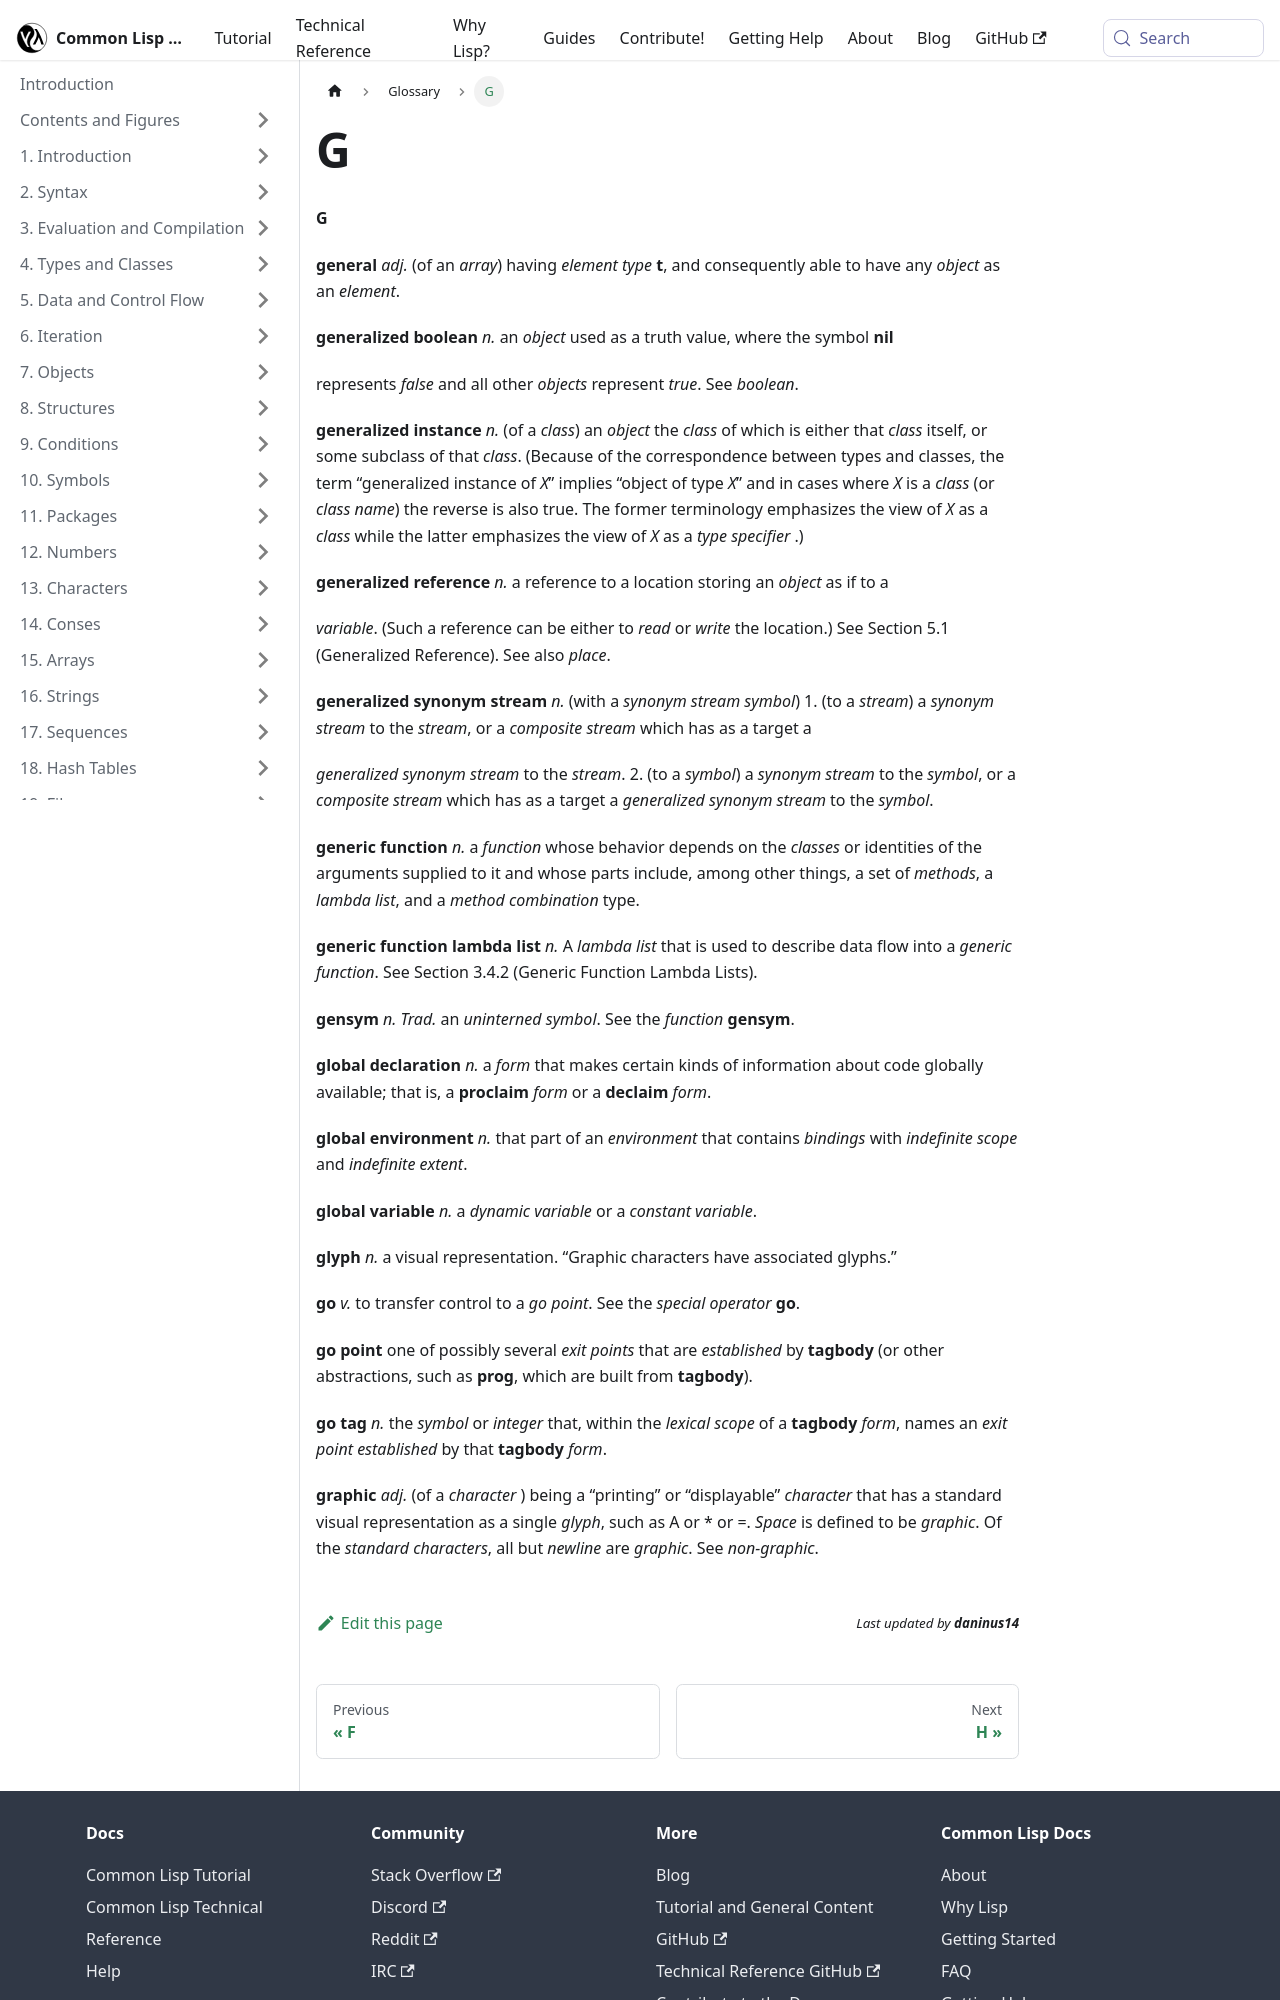

repository: lisp-docs/cl-language-reference · page: chap-26/g.html · generator: docusaurus

---
title: G
sidebar_position: 103
---

**G** 



**general** *adj.* (of an <GlossaryTerm  term={"array"}><i>array</i></GlossaryTerm>) having <GlossaryTerm styled={true} term={"element type"}><i>element type</i></GlossaryTerm> <DictionaryLink  term={"t"}><b>t</b></DictionaryLink>, and consequently able to have any <GlossaryTerm  term={"object"}><i>object</i></GlossaryTerm> as an <GlossaryTerm  term={"element"}><i>element</i></GlossaryTerm>. 



**generalized boolean** *n.* an <GlossaryTerm  term={"object"}><i>object</i></GlossaryTerm> used as a truth value, where the symbol <DictionaryLink  term={"nil"}><b>nil</b></DictionaryLink> 



represents <GlossaryTerm  term={"false"}><i>false</i></GlossaryTerm> and all other <GlossaryTerm  term={"object"}><i>objects</i></GlossaryTerm> represent <GlossaryTerm  term={"true"}><i>true</i></GlossaryTerm>. See <GlossaryTerm  term={"boolean"}><i>boolean</i></GlossaryTerm>. 



**generalized instance** *n.* (of a <GlossaryTerm  term={"class"}><i>class</i></GlossaryTerm>) an <GlossaryTerm  term={"object"}><i>object</i></GlossaryTerm> the <GlossaryTerm  term={"class"}><i>class</i></GlossaryTerm> of which is either that <GlossaryTerm  term={"class"}><i>class</i></GlossaryTerm> itself, or some subclass of that <GlossaryTerm  term={"class"}><i>class</i></GlossaryTerm>. (Because of the correspondence between types and classes, the term “generalized instance of *X*” implies “object of type *X*” and in cases where *X* is a <GlossaryTerm  term={"class"}><i>class</i></GlossaryTerm> (or *class name*) the reverse is also true. The former terminology emphasizes the view of *X* as a <GlossaryTerm  term={"class"}><i>class</i></GlossaryTerm> while the latter emphasizes the view of *X* as a <GlossaryTerm styled={true} term={"type specifier"}><i>type specifier</i></GlossaryTerm> .) 



**generalized reference** *n.* a reference to a location storing an <GlossaryTerm  term={"object"}><i>object</i></GlossaryTerm> as if to a 



<GlossaryTerm  term={"variable"}><i>variable</i></GlossaryTerm>. (Such a reference can be either to <GlossaryTerm  term={"read"}><i>read</i></GlossaryTerm> or <GlossaryTerm  term={"write"}><i>write</i></GlossaryTerm> the location.) See Section 5.1 (Generalized Reference). See also <GlossaryTerm  term={"place"}><i>place</i></GlossaryTerm>. 



**generalized synonym stream** *n.* (with a <GlossaryTerm styled={true} term={"synonym stream symbol"}><i>synonym stream symbol</i></GlossaryTerm>) 1. (to a <GlossaryTerm  term={"stream"}><i>stream</i></GlossaryTerm>) a <GlossaryTerm styled={true} term={"synonym stream"}><i>synonym stream</i></GlossaryTerm> to the <GlossaryTerm  term={"stream"}><i>stream</i></GlossaryTerm>, or a <GlossaryTerm styled={true} term={"composite stream"}><i>composite stream</i></GlossaryTerm> which has as a target a 



<GlossaryTerm styled={true} term={"generalized synonym stream"}><i>generalized synonym stream</i></GlossaryTerm> to the <GlossaryTerm  term={"stream"}><i>stream</i></GlossaryTerm>. 2. (to a <GlossaryTerm  term={"symbol"}><i>symbol</i></GlossaryTerm>) a <GlossaryTerm styled={true} term={"synonym stream"}><i>synonym stream</i></GlossaryTerm> to the <GlossaryTerm  term={"symbol"}><i>symbol</i></GlossaryTerm>, or a <GlossaryTerm styled={true} term={"composite stream"}><i>composite stream</i></GlossaryTerm> which has as a target a <GlossaryTerm styled={true} term={"generalized synonym stream"}><i>generalized synonym stream</i></GlossaryTerm> to the <GlossaryTerm  term={"symbol"}><i>symbol</i></GlossaryTerm>. 



**generic function** *n.* a <GlossaryTerm  term={"function"}><i>function</i></GlossaryTerm> whose behavior depends on the *classes* or identities of the arguments supplied to it and whose parts include, among other things, a set of <GlossaryTerm  term={"method"}><i>methods</i></GlossaryTerm>, a <GlossaryTerm styled={true} term={"lambda list"}><i>lambda list</i></GlossaryTerm>, and a <GlossaryTerm styled={true} term={"method combination"}><i>method combination</i></GlossaryTerm> type. 



**generic function lambda list** *n.* A <GlossaryTerm styled={true} term={"lambda list"}><i>lambda list</i></GlossaryTerm> that is used to describe data flow into a <GlossaryTerm styled={true} term={"generic function"}><i>generic function</i></GlossaryTerm>. See Section 3.4.2 (Generic Function Lambda Lists). 



<DictionaryLink  term={"gensym"}><b>gensym</b></DictionaryLink> *n. Trad.* an *uninterned symbol*. See the <GlossaryTerm  term={"function"}><i>function</i></GlossaryTerm> <DictionaryLink  term={"gensym"}><b>gensym</b></DictionaryLink>. 







 



 



**global declaration** *n.* a <GlossaryTerm  term={"form"}><i>form</i></GlossaryTerm> that makes certain kinds of information about code globally available; that is, a <DictionaryLink  term={"proclaim"}><b>proclaim</b></DictionaryLink> <GlossaryTerm  term={"form"}><i>form</i></GlossaryTerm> or a <DictionaryLink  term={"declaim"}><b>declaim</b></DictionaryLink> <GlossaryTerm  term={"form"}><i>form</i></GlossaryTerm>. 



**global environment** *n.* that part of an <GlossaryTerm  term={"environment"}><i>environment</i></GlossaryTerm> that contains <GlossaryTerm  term={"binding"}><i>bindings</i></GlossaryTerm> with <GlossaryTerm styled={true} term={"indefinite scope"}><i>indefinite scope</i></GlossaryTerm> and <GlossaryTerm styled={true} term={"indefinite extent"}><i>indefinite extent</i></GlossaryTerm>. 



**global variable** *n.* a <GlossaryTerm styled={true} term={"dynamic variable"}><i>dynamic variable</i></GlossaryTerm> or a <GlossaryTerm styled={true} term={"constant variable"}><i>constant variable</i></GlossaryTerm>. 



**glyph** *n.* a visual representation. “Graphic characters have associated glyphs.” 



<DictionaryLink  term={"go"}><b>go</b></DictionaryLink> *v.* to transfer control to a <GlossaryTerm styled={true} term={"go point"}><i>go point</i></GlossaryTerm>. See the <GlossaryTerm styled={true} term={"special operator"}><i>special operator</i></GlossaryTerm> <DictionaryLink  term={"go"}><b>go</b></DictionaryLink>. 



**go point** one of possibly several <GlossaryTerm styled={true} term={"exit point"}><i>exit points</i></GlossaryTerm> that are *established* by <DictionaryLink  term={"tagbody"}><b>tagbody</b></DictionaryLink> (or other abstractions, such as **prog**, which are built from <DictionaryLink  term={"tagbody"}><b>tagbody</b></DictionaryLink>). 



**go tag** *n.* the <GlossaryTerm  term={"symbol"}><i>symbol</i></GlossaryTerm> or *integer* that, within the <GlossaryTerm styled={true} term={"lexical scope"}><i>lexical scope</i></GlossaryTerm> of a <DictionaryLink  term={"tagbody"}><b>tagbody</b></DictionaryLink> <GlossaryTerm  term={"form"}><i>form</i></GlossaryTerm>, names an *exit point established* by that <DictionaryLink  term={"tagbody"}><b>tagbody</b></DictionaryLink> <GlossaryTerm  term={"form"}><i>form</i></GlossaryTerm>.
